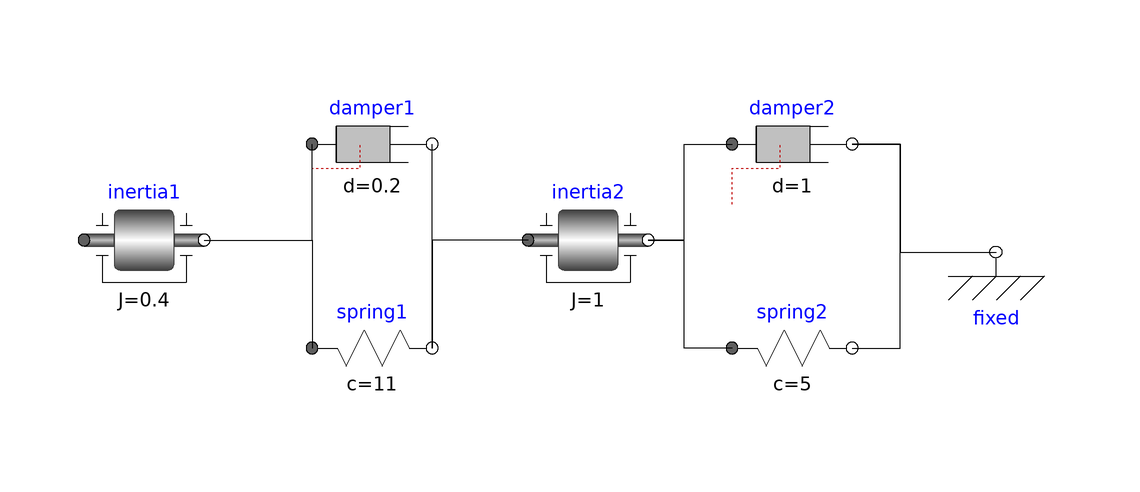

This picture is the connection diagram that the Modelica source below describes through its graphical annotations.

model MechanicalExample
  Modelica.Mechanics.Rotational.Components.Inertia inertia1(
    J=0.4,
    phi(fixed=true, start=0),
    w(fixed=true, start=0)) annotation(
    Placement(transformation(origin = {-64, -14}, extent = {{-10, -10}, {10, 10}})));
  Modelica.Mechanics.Rotational.Components.Damper damper1(d = 0.2) annotation(
    Placement(transformation(origin = {-26, 2}, extent = {{-10, -10}, {10, 10}})));
  Modelica.Mechanics.Rotational.Components.Spring spring1(c = 11) annotation(
    Placement(transformation(origin = {-26, -32}, extent = {{-10, -10}, {10, 10}})));
  Modelica.Mechanics.Rotational.Components.Inertia inertia2(
    J=1,
    phi(fixed=true, start=1),
    w(fixed=true, start=0)) annotation(
    Placement(transformation(origin = {10, -14}, extent = {{-10, -10}, {10, 10}})));
  Modelica.Mechanics.Rotational.Components.Damper damper2(d = 1) annotation(
    Placement(transformation(origin = {44, 2}, extent = {{-10, -10}, {10, 10}})));
  Modelica.Mechanics.Rotational.Components.Spring spring2(c = 5) annotation(
    Placement(transformation(origin = {44, -32}, extent = {{-10, -10}, {10, 10}})));
  Modelica.Mechanics.Rotational.Components.Fixed fixed annotation(
    Placement(transformation(origin = {78, -16}, extent = {{-10, -10}, {10, 10}})));
equation
  connect(inertia1.flange_b, damper1.flange_a) annotation(
    Line(points = {{-54, -14}, {-36, -14}, {-36, 2}}));
  connect(inertia1.flange_b, spring1.flange_a) annotation(
    Line(points = {{-54, -14}, {-36, -14}, {-36, -32}}));
  connect(spring1.flange_b, damper1.flange_b) annotation(
    Line(points = {{-16, -32}, {-16, 2}}));
  connect(inertia2.flange_a, spring1.flange_b) annotation(
    Line(points = {{0, -14}, {-16, -14}, {-16, -32}}));
  connect(inertia2.flange_b, damper2.flange_a) annotation(
    Line(points = {{20, -14}, {26, -14}, {26, 2}, {34, 2}}));
  connect(spring2.flange_a, inertia2.flange_b) annotation(
    Line(points = {{34, -32}, {26, -32}, {26, -14}, {20, -14}}));
  connect(spring2.flange_b, damper2.flange_b) annotation(
    Line(points = {{54, -32}, {62, -32}, {62, 2}, {54, 2}}));
  connect(damper2.flange_b, fixed.flange) annotation(
    Line(points = {{54, 2}, {62, 2}, {62, -16}, {78, -16}}));
  annotation(
    uses(Modelica(version = "4.0.0")));
end MechanicalExample;